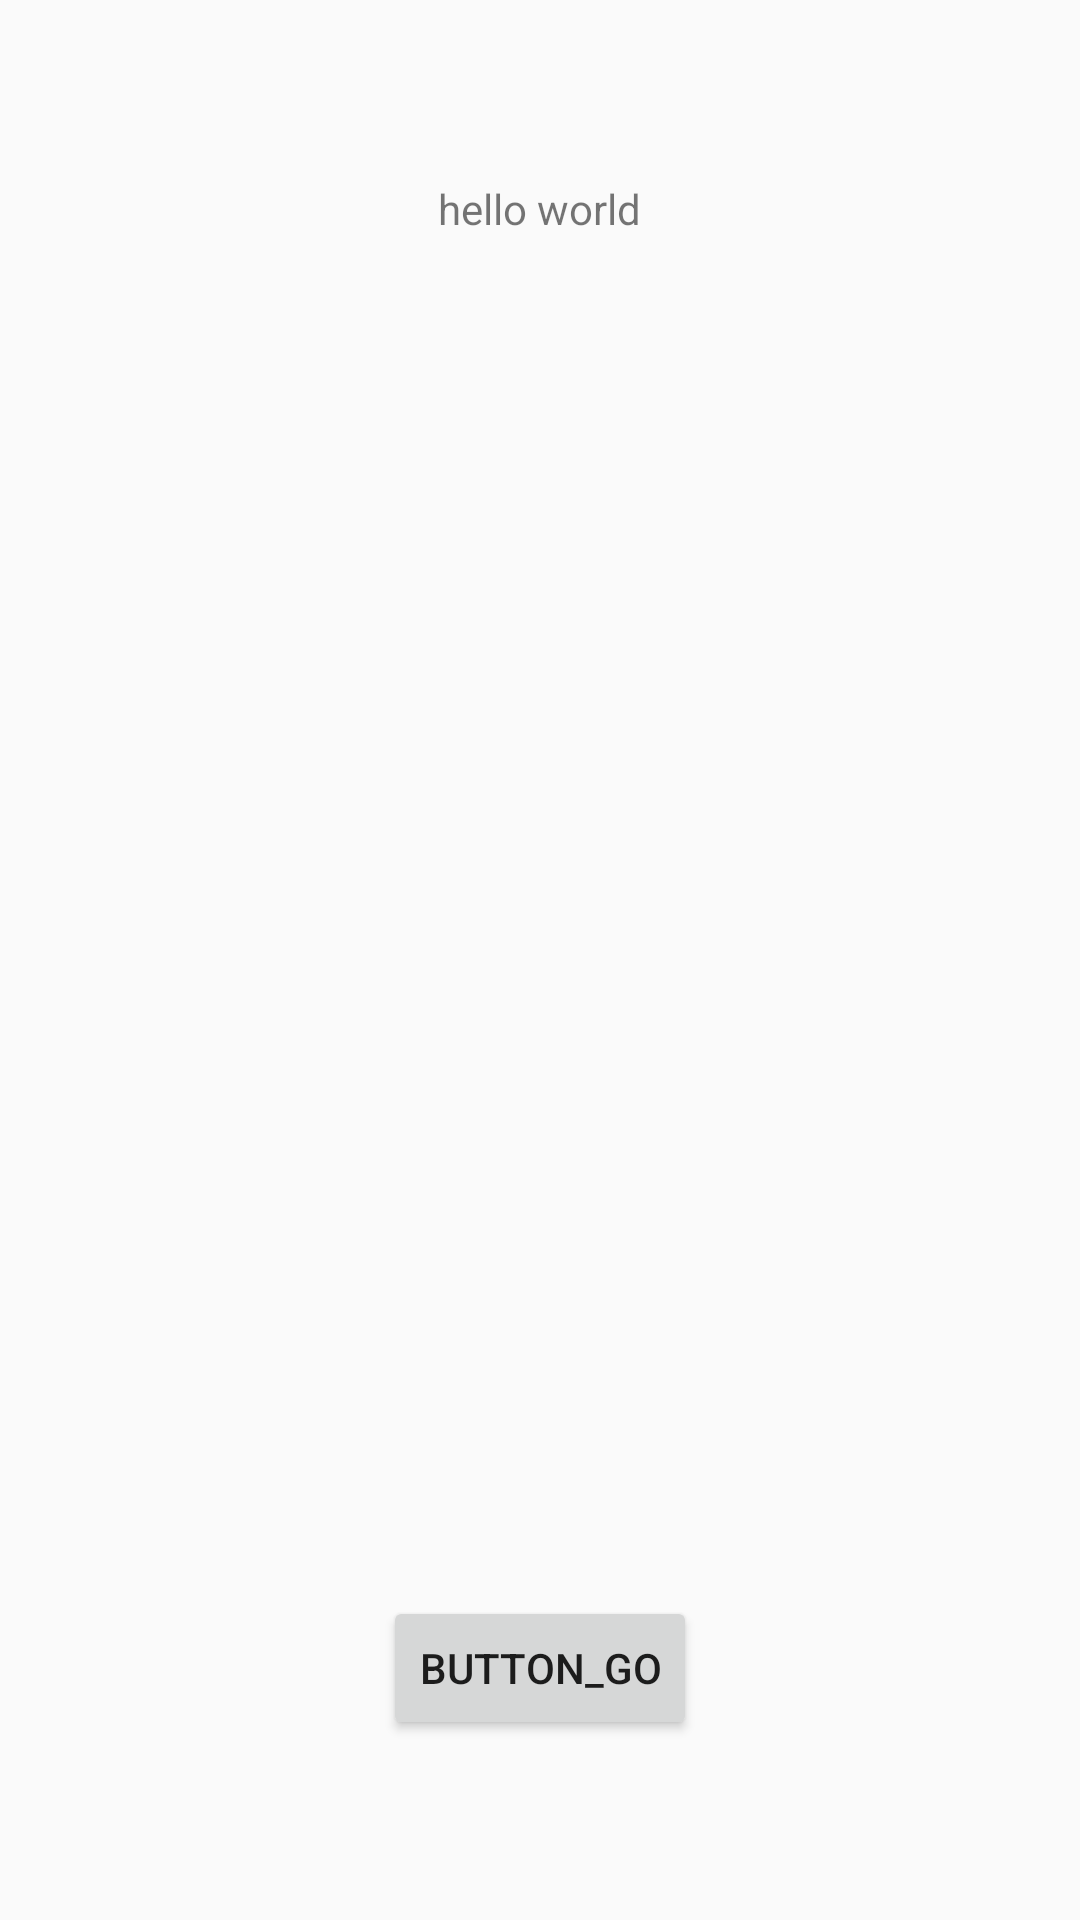

Here is an Android app screen rendered from its layout file. Give the layout XML and the strings, colors and styles it references.
<!-- AndroidManifest.xml: application theme AppTheme -->
<!-- res/layout/activity_transition_before.xml -->
<?xml version="1.0" encoding="utf-8"?>
<RelativeLayout xmlns:android="http://schemas.android.com/apk/res/android"
    xmlns:app="http://schemas.android.com/apk/res-auto"
    xmlns:tools="http://schemas.android.com/tools"
    android:layout_width="match_parent"
    android:layout_height="match_parent"
    android:id="@+id/scene"
    tools:context="com.highleveldev.animation.TransitionBefore">

    <TextView
        android:id="@+id/textView"
        android:layout_marginTop="60dp"
        android:layout_centerHorizontal="true"
        android:layout_width="wrap_content"
        android:layout_height="wrap_content"
        android:text="hello world"/>

    <Button
        android:id="@+id/goButton"
        android:text="button_go"
        android:layout_alignParentBottom="true"
        android:layout_centerHorizontal="true"
        android:layout_marginBottom="60dp"
        android:layout_width="wrap_content"
        android:layout_height="wrap_content"
        />
</RelativeLayout>
<!-- resources referenced by this layout -->
<resources>
  <style name="AppTheme" parent="Theme.AppCompat.Light.DarkActionBar">
          
          <item name="colorPrimary">@color/colorPrimary</item>
          <item name="colorPrimaryDark">@color/colorPrimaryDark</item>
          <item name="colorAccent">@color/colorAccent</item>
          <item name="android:windowContentTransitions">true</item>
          <item name="windowNoTitle">true</item>
      </style>
  <!-- not gathered from this repository: default colours our renderer supplied (Android Studio template values) -->
  <color name="colorPrimary">#FF6200EE</color>
  <color name="colorPrimaryDark">#FF3700B3</color>
  <color name="colorAccent">#FF03DAC5</color>
</resources>
